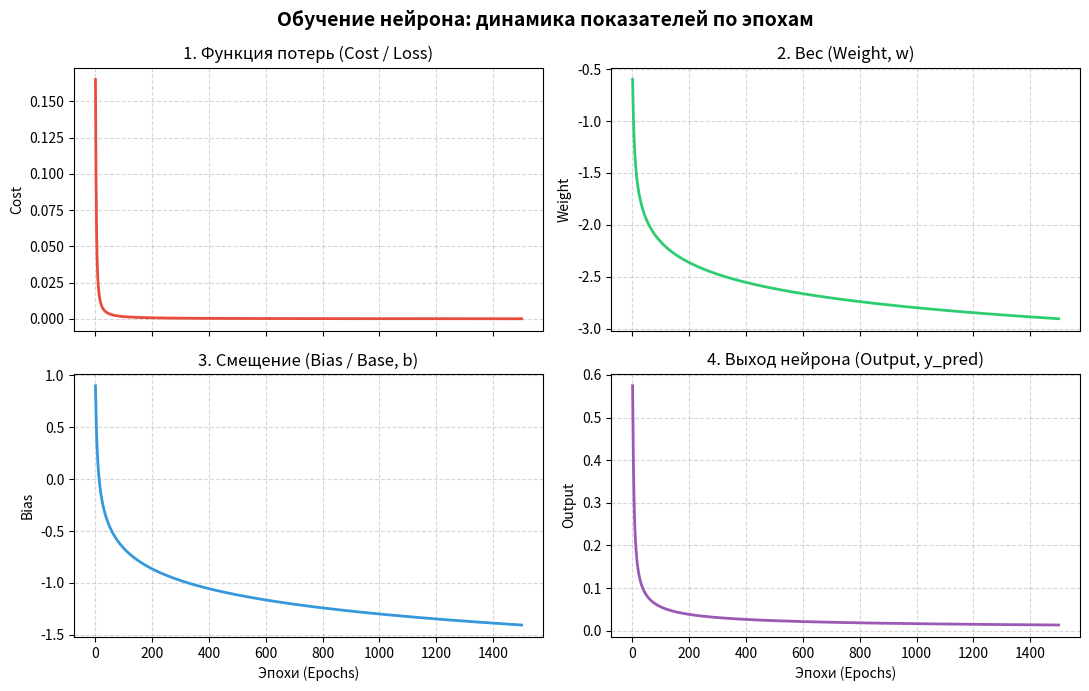

Here is the Python script that generated this plot:
import numpy as np
from matplotlib import pyplot as plt


def save_history(cost, w,b,a):
    history['cost'].append(cost)
    history['weight'].append(w)
    history['bias'].append(b)
    history['output'].append(a)
# 1\. Функция активации (сигмоида)
def sigmoid(z): return 1.0 / (1.0 + np.exp(-z))
# 2\. Входные данные и целевое значение
x = 1.0
# Вход
y = 0.0
# Желаемый выход
# 3\. Инициализация параметров случайно
np.random.seed(42)
# w = np.random.randn()
w = -0.6
# Вес
# b = np.random.randn()   # Смещение (bias)
b = 0.9   # Смещение (bias)
learning_rate = 1.0     # Скорость обучения
epochs = 1500 # Количество шагов обучения
print(f"Начальный вес w: {w:.4f}, смещение b: {b:.4f}")
print(f"Начальный выход: {sigmoid(w * x + b):.4f}\\n")
# Списки для сохранения истории
history = {
    'cost': [],
    'weight': [],
    'bias': [],
    'output': []
}
# 4\. Цикл обучения (градиентный спуск)
for epoch in range(1, epochs + 1): # --- Прямой проход (Forward pass) ---
    z = w * x + b
    a = sigmoid(z) # Предсказанный выход нейрона
    # Среднеквадратичная ошибка: Cost = 0.5 * (a - y)^2
    cost = 0.5 * (a - y) ** 2
    # --- Обратный проход (Backpropagation) ---
    # Градиент ошибки по выходу: dC/da = a - y
    # Производная сигмоиды: da/dz = a * (1 - a)
    # Производная взвешенной суммы: dz/dw = x, dz/db = 1
    save_history(cost,w,b,a)
    delta = (a - y) * a * (1.0 - a)
    # dC/dz
    dw = delta * x  # dC/dw
    db = delta      # dC/db
    # --- Обновление весов (Gradient Descent) ---
    w -= learning_rate * dw
    b -= learning_rate * db
    # Вывод прогресса каждые 100 эпох
    if epoch % 100 == 0 or epoch == 1:
        print(f"Эпоха {epoch:4d} | Ошибка (MSE): {cost:.6f} | Выход (a): {a:.6f}")

def show_history(history):
    epochs = np.arange(1, len(history['cost']) + 1)

    # Создаем фигуру 2x2
    fig, axs = plt.subplots(2, 2, figsize=(11, 7), sharex=True)
    fig.suptitle('Обучение нейрона: динамика показателей по эпохам', fontsize=14, fontweight='bold')

    # 1. Cost (Ошибка)
    axs[0, 0].plot(epochs, history['cost'], color='#e74c3c', linewidth=2)
    axs[0, 0].set_title('1. Функция потерь (Cost / Loss)')
    axs[0, 0].set_ylabel('Cost')
    axs[0, 0].grid(True, linestyle='--', alpha=0.5)

    # 2. Weight (Вес)
    axs[0, 1].plot(epochs, history['weight'], color='#2ecc71', linewidth=2)
    axs[0, 1].set_title('2. Вес (Weight, w)')
    axs[0, 1].set_ylabel('Weight')
    axs[0, 1].grid(True, linestyle='--', alpha=0.5)

    # 3. Bias (Смещение / Base)
    axs[1, 0].plot(epochs, history['bias'], color='#3498db', linewidth=2)
    axs[1, 0].set_title('3. Смещение (Bias / Base, b)')
    axs[1, 0].set_xlabel('Эпохи (Epochs)')
    axs[1, 0].set_ylabel('Bias')
    axs[1, 0].grid(True, linestyle='--', alpha=0.5)

    # 4. Output (Выход)
    axs[1, 1].plot(epochs, history['output'], color='#9b59b6', linewidth=2)
    axs[1, 1].set_title('4. Выход нейрона (Output, y_pred)')
    axs[1, 1].set_xlabel('Эпохи (Epochs)')
    axs[1, 1].set_ylabel('Output')
    axs[1, 1].grid(True, linestyle='--', alpha=0.5)

    plt.tight_layout()
    plt.show()

show_history(history)
